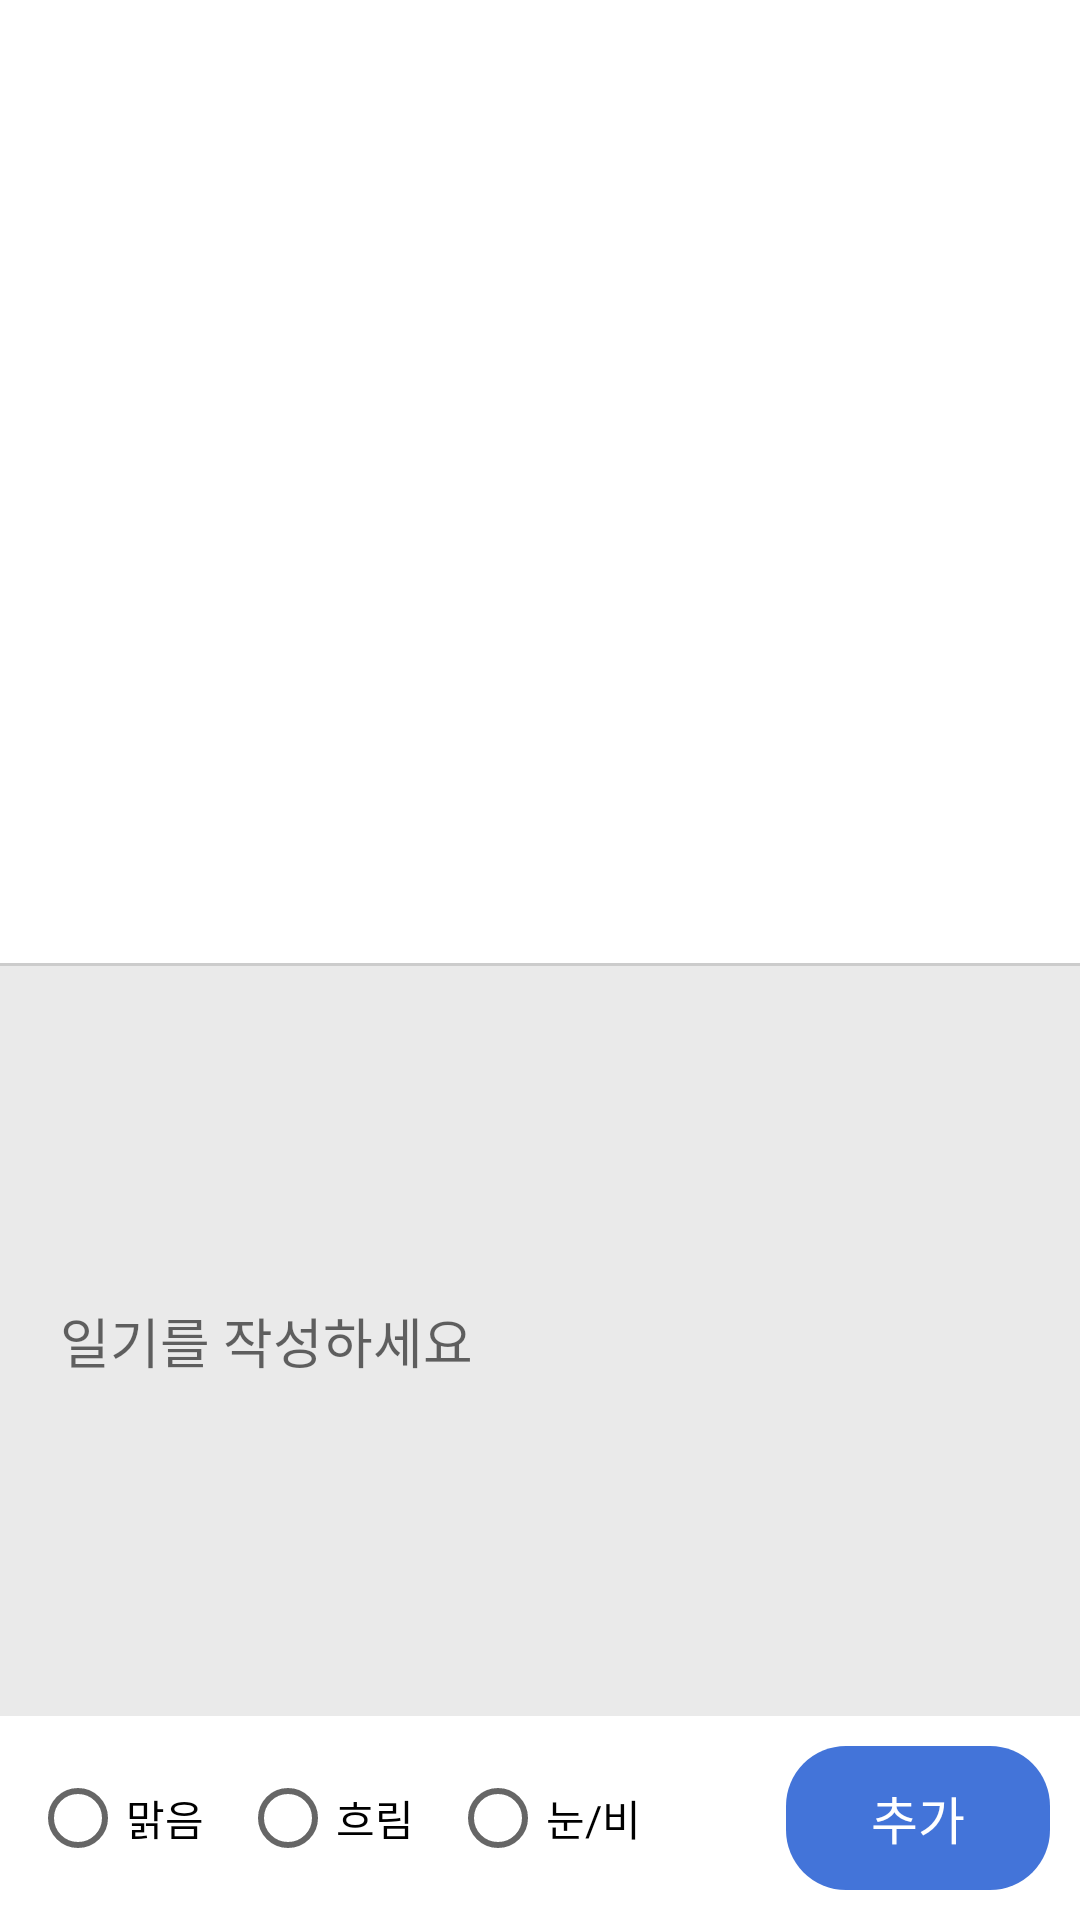

Produce the Android XML layout that renders to this screen, including the resource entries it uses.
<!-- AndroidManifest.xml: application theme Theme.MiniProject -->
<!-- res/layout/fragment_memo.xml -->
<?xml version="1.0" encoding="utf-8"?>
<RelativeLayout xmlns:android="http://schemas.android.com/apk/res/android"
    xmlns:tools="http://schemas.android.com/tools"
    android:layout_width="match_parent"
    android:layout_height="match_parent"
    tools:context=".MemoFragment">

    <ListView
        android:id="@+id/listView"
        android:layout_width="match_parent"
        android:layout_height="wrap_content"
        android:layout_alignParentTop="true"
        android:layout_above="@id/editDiary"
        android:layout_margin="10dp"/>

    <View
        android:layout_above="@id/editDiary"
        android:layout_width="match_parent"
        android:layout_height="1dp"
        android:background="#ccc" />

    <EditText
        android:id="@+id/editDiary"
        android:layout_width="match_parent"
        android:layout_height="250dp"
        android:layout_above="@id/bottomLayout"
        android:hint="일기를 작성하세요"
        android:background="@color/gray"
        android:padding="20dp" />

    <LinearLayout
        android:id="@+id/bottomLayout"
        android:layout_width="match_parent"
        android:layout_height="wrap_content"
        android:layout_alignParentBottom="true"
        android:orientation="horizontal"
        android:padding="10dp">

        <RadioGroup
            android:id="@+id/weatherView"
            android:layout_width="wrap_content"
            android:layout_height="wrap_content"
            android:layout_weight="1"
            android:orientation="horizontal">

            <RadioButton
                android:id="@+id/wClear"
                android:layout_width="wrap_content"
                android:layout_height="wrap_content"
                android:layout_weight="1"
                android:text="맑음"/>

            <RadioButton
                android:id="@+id/wCloudy"
                android:layout_width="wrap_content"
                android:layout_height="wrap_content"
                android:layout_weight="1"
                android:text="흐림"/>

            <RadioButton
                android:id="@+id/wIce"
                android:layout_width="wrap_content"
                android:layout_height="wrap_content"
                android:layout_weight="1"
                android:text="눈/비"/>
        </RadioGroup>

        <View
            android:layout_width="0dp"
            android:layout_height="match_parent"
            android:layout_weight="1" />

        <androidx.appcompat.widget.AppCompatButton
            android:id="@+id/addBtn"
            android:layout_width="wrap_content"
            android:layout_height="wrap_content"
            android:text="추가"
            android:textSize="17sp"
            android:background="@drawable/button_design"
            android:textColor="@color/white" />
    </LinearLayout>

    <ImageView
        android:id="@+id/weatherImageView"
        android:layout_width="wrap_content"
        android:layout_height="wrap_content"
        android:layout_below="@id/listView"
        android:layout_centerHorizontal="true"
        android:layout_marginTop="10dp"/>
</RelativeLayout>
<!-- resources referenced by this layout -->
<resources>
  <color name="gray">#EAEAEA</color>
  <color name="white">#FFFFFFFF</color>
  <!-- drawable button_design (drawable) -->
  <?xml version="1.0" encoding="utf-8"?>
  <shape xmlns:android="http://schemas.android.com/apk/res/android"
      android:padding="10dp"
      android:shape="rectangle"
      android:tint="@color/maincolor"
      >
      <corners
          android:bottomLeftRadius="20dp"
          android:bottomRightRadius="20dp"
          android:topLeftRadius="20dp"
          android:topRightRadius="20dp"/>
  </shape>
  <style name="Theme.MiniProject" parent="Base.Theme.MiniProject" />
  <color name="maincolor">#4374D9</color>
  <style name="Base.Theme.MiniProject" parent="Theme.MaterialComponents.DayNight.NoActionBar">
          
           <item name="colorPrimary">@color/maincolor</item>
      </style>
</resources>
